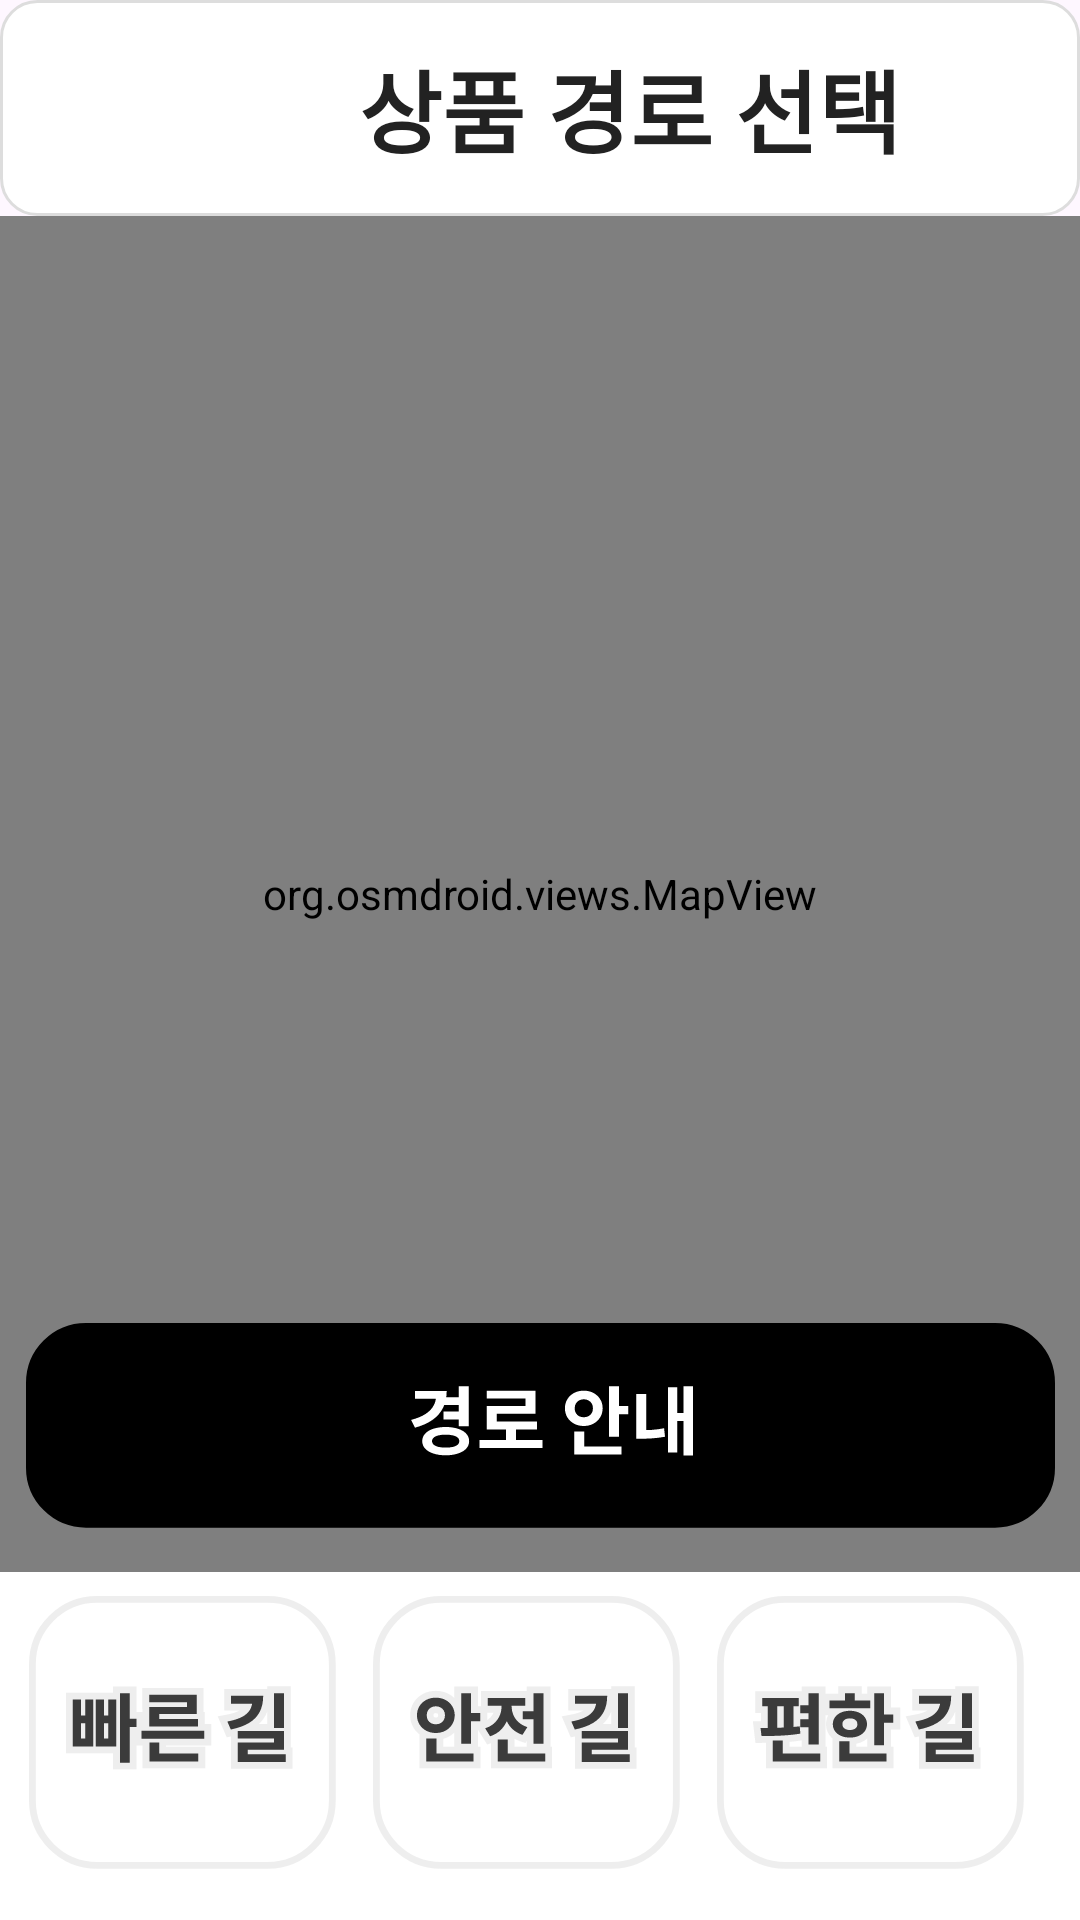

Layout XML and referenced resources for this Android screen:
<!-- AndroidManifest.xml: application theme Theme.Sliverroad -->
<!-- res/layout/activity_maps.xml -->
<androidx.constraintlayout.widget.ConstraintLayout
    xmlns:android="http://schemas.android.com/apk/res/android"
    xmlns:app="http://schemas.android.com/apk/res-auto"
    android:layout_width="match_parent"
    android:layout_height="match_parent">

    
    <LinearLayout
        android:id="@+id/headerCard"
        android:layout_width="match_parent"
        android:layout_height="wrap_content"
        android:background="@drawable/card_bg"
        android:orientation="horizontal"
        android:padding="12dp"
        app:layout_constraintTop_toTopOf="parent"
        app:layout_constraintStart_toStartOf="parent"
        app:layout_constraintEnd_toEndOf="parent">

        <ImageView
            android:layout_width="48dp"
            android:layout_height="48dp"
            android:layout_marginEnd="12dp"
            android:contentDescription="기사 사진"
            android:src="@drawable/silverroad_logo" />

        <TextView
            android:id="@+id/tvDriverName"
            android:layout_width="match_parent"
            android:layout_height="match_parent"
            android:text="상품 경로 선택"
            android:textColor="#222222"
            android:textSize="30sp"
            android:gravity="center"
            android:textStyle="bold" />
    </LinearLayout>

    
    <org.osmdroid.views.MapView
        android:id="@+id/osm_map"
        android:layout_width="0dp"
        android:layout_height="0dp"
        app:layout_constraintTop_toBottomOf="@id/headerCard"
        app:layout_constraintBottom_toTopOf="@id/pathSelectionBar"
        app:layout_constraintStart_toStartOf="parent"
        app:layout_constraintEnd_toEndOf="parent" />

    
    <LinearLayout
        android:id="@+id/pathSelectionBar"
        android:layout_width="0dp"
        android:layout_height="wrap_content"
        android:orientation="horizontal"
        android:padding="8dp"
        android:gravity="center"
        android:background="#FFFFFF"
        app:layout_constraintBottom_toBottomOf="parent"
        app:layout_constraintStart_toStartOf="parent"
        app:layout_constraintEnd_toEndOf="parent">

        <ImageButton
            android:id="@+id/btnShortest"
            android:layout_width="0dp"
            android:layout_height="100dp"
            android:layout_weight="1"
            android:src="@drawable/shortest_bt"
            android:background="@null"
            android:contentDescription="빠른 길"
            android:scaleType="fitCenter" />

        <ImageButton
            android:id="@+id/btnSafe"
            android:layout_width="0dp"
            android:layout_height="100dp"
            android:layout_weight="1"
            android:src="@drawable/safeppath_bt"
            android:background="@null"
            android:contentDescription="안전 길"
            android:scaleType="fitCenter" />

        <ImageButton
            android:id="@+id/btnBench"
            android:layout_width="0dp"
            android:layout_height="100dp"
            android:layout_weight="1"
            android:src="@drawable/bench_bt"
            android:background="@null"
            android:contentDescription="편한 길"
            android:scaleType="fitCenter" />
    </LinearLayout>

    
    <ImageButton
        android:id="@+id/btnStartNavigation"
        android:layout_width="match_parent"
        android:layout_height="wrap_content"
        android:layout_marginBottom="130dp"
        android:background="@null"
        android:contentDescription="경로 안내"
        android:src="@drawable/route_navigate"
        app:layout_constraintBottom_toBottomOf="parent" />

    
    <LinearLayout
        android:id="@+id/navigationOverlay"
        android:background="@android:color/transparent"
        android:visibility="gone"
        android:orientation="vertical"
        android:layout_width="0dp"
        android:layout_height="0dp"
        android:padding="16dp"
        app:layout_constraintTop_toTopOf="parent"
        app:layout_constraintBottom_toBottomOf="parent"
        app:layout_constraintStart_toStartOf="parent"
        app:layout_constraintEnd_toEndOf="parent">

        
        <LinearLayout
            android:id="@+id/headerCard2"
            android:visibility="gone"
            android:background="@drawable/card_bg"
            android:orientation="horizontal"
            android:padding="12dp"
            android:layout_width="match_parent"
            android:layout_height="wrap_content">

            <ImageView
                android:layout_width="48dp"
                android:layout_height="48dp"
                android:layout_marginEnd="12dp"
                android:contentDescription="기사 사진"
                android:src="@drawable/silverroad_logo" />


            <TextView
                android:layout_width="match_parent"
                android:layout_height="match_parent"
                android:text="상품 경로 안내"
                android:textColor="#222222"
                android:layout_marginStart="12dp"
                android:textSize="30sp"
                android:textStyle="bold"
                android:gravity="center"
                />
        </LinearLayout>

        
        <View
            android:layout_width="match_parent"
            android:layout_height="0dp"
            android:layout_weight="1" />

        <ImageButton
            android:id="@+id/btnCallClient"
            android:layout_width="match_parent"
            android:layout_height="100dp"
            android:src="@drawable/call_bt"
            android:background="@null"
            android:contentDescription="의뢰인에게 전화 걸기"
            android:layout_marginTop="12dp"
            android:scaleType="fitCenter" />

        <ImageButton
            android:id="@+id/btnComplete"
            android:layout_width="match_parent"
            android:layout_height="100dp"
            android:src="@drawable/complite_accept"
            android:background="@null"
            android:contentDescription="수령 완료"
            android:layout_marginTop="8dp"
            android:scaleType="fitCenter" />
    </LinearLayout>

</androidx.constraintlayout.widget.ConstraintLayout>
<!-- resources referenced by this layout -->
<resources>
  <!-- drawable bench_bt: vector/xml drawable (drawable, 20460 chars, omitted) -->
  <!-- drawable call_bt: vector/xml drawable (drawable, 7750 chars, omitted) -->
  <!-- drawable card_bg (drawable) -->
  <?xml version="1.0" encoding="utf-8"?>
  <shape xmlns:android="http://schemas.android.com/apk/res/android"
      android:shape="rectangle">
      <solid android:color="#FFFFFFFF"/>
      <corners android:radius="12dp"/>
      <stroke android:width="1dp" android:color="#FFDDDDDD"/>
      <padding
          android:left="8dp"
          android:top="8dp"
          android:right="8dp"
          android:bottom="8dp"/>
  </shape>
  <!-- drawable complite_accept: vector/xml drawable (drawable, 4469 chars, omitted) -->
  <!-- drawable route_navigate: vector/xml drawable (drawable, 3533 chars, omitted) -->
  <!-- drawable safeppath_bt: vector/xml drawable (drawable, 21648 chars, omitted) -->
  <!-- drawable shortest_bt: vector/xml drawable (drawable, 12736 chars, omitted) -->
  <style name="Theme.Sliverroad" parent="Base.Theme.Sliverroad" />
  <style name="Base.Theme.Sliverroad" parent="Theme.Material3.DayNight.NoActionBar">
          
          
      </style>
</resources>
